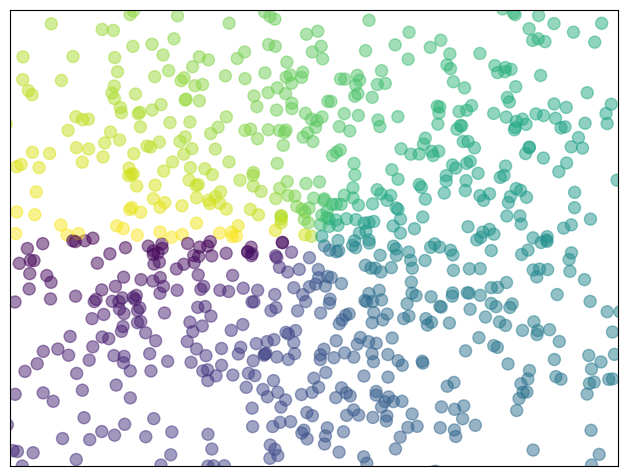

Here is the Python script that generated this plot:
import matplotlib.pyplot as plt
import numpy as np

n = 1024
X = np.random.normal(0, 1, n)
Y = np.random.normal(0, 1, n)
T = np.arctan2(Y, X)

plt.axes([0.025, 0.025, 0.95, 0.95])
plt.scatter(X, Y, s=75, c=T, alpha=0.5)
plt.xlim(-1.5, 1.5), plt.xticks([])
plt.ylim(-1.5, 1.5), plt.yticks([])
plt.show()
